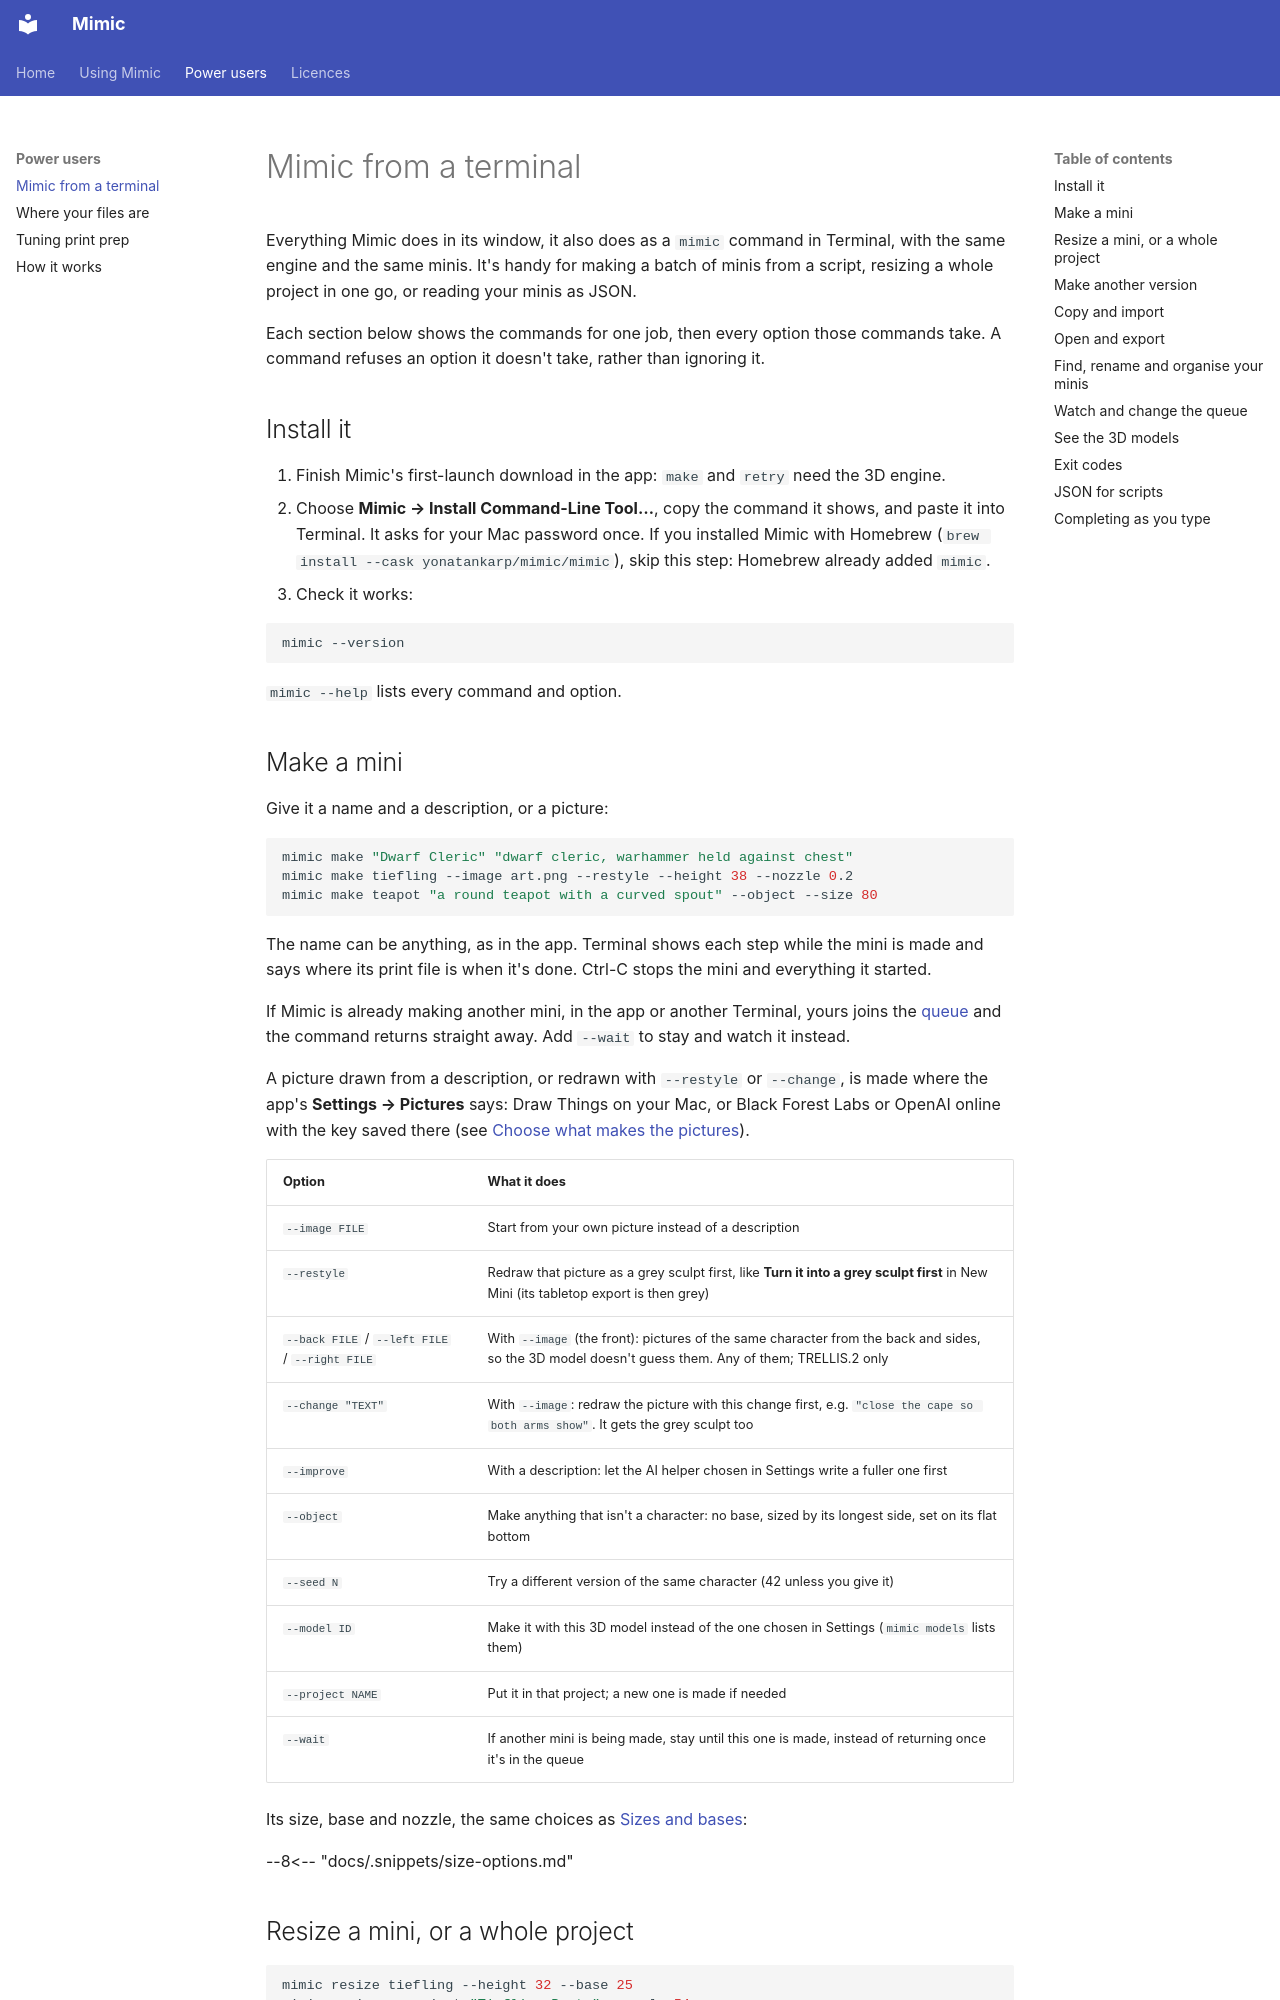

repository: yonatankarp/mimic · page: cli/index.html · generator: mkdocs

# Mimic from a terminal

Everything Mimic does in its window, it also does as a `mimic` command in Terminal, with the same
engine and the same minis. It's handy for making a batch of minis from a script, resizing a whole
project in one go, or reading your minis as JSON.

Each section below shows the commands for one job, then every option those commands take. A
command refuses an option it doesn't take, rather than ignoring it.

## Install it

1. Finish Mimic's first-launch download in the app: `make` and `retry` need the 3D engine.
2. Choose **Mimic → Install Command-Line Tool…**, copy the command it shows, and paste it into
   Terminal. It asks for your Mac password once. If you installed Mimic with Homebrew
   (`brew install --cask yonatankarp/mimic/mimic`), skip this step: Homebrew already added
   `mimic`.
3. Check it works:

```bash
mimic --version
```

`mimic --help` lists every command and option.

## Make a mini

Give it a name and a description, or a picture:

```bash
mimic make "Dwarf Cleric" "dwarf cleric, warhammer held against chest"
mimic make tiefling --image art.png --restyle --height 38 --nozzle 0.2
mimic make teapot "a round teapot with a curved spout" --object --size 80
```

The name can be anything, as in the app. Terminal shows each step while the mini is made and says
where its print file is when it's done. Ctrl-C stops the mini and everything it started.

If Mimic is already making another mini, in the app or another Terminal, yours joins the
[queue](queue.md) and the command returns straight away. Add `--wait` to stay and watch it instead.

A picture drawn from a description, or redrawn with `--restyle` or `--change`, is made where the
app's **Settings → Pictures** says: Draw Things on your Mac, or Black Forest Labs or
OpenAI online with the key saved there (see
[Choose what makes the pictures](settings.md#choose-what-makes-the-pictures)).

| Option | What it does |
|---|---|
| `--image FILE` | Start from your own picture instead of a description |
| `--restyle` | Redraw that picture as a grey sculpt first, like **Turn it into a grey sculpt first** in New Mini (its tabletop export is then grey) |
| `--back FILE` / `--left FILE` / `--right FILE` | With `--image` (the front): pictures of the same character from the back and sides, so the 3D model doesn't guess them. Any of them; TRELLIS.2 only |
| `--change "TEXT"` | With `--image`: redraw the picture with this change first, e.g. `"close the cape so both arms show"`. It gets the grey sculpt too |
| `--improve` | With a description: let the AI helper chosen in Settings write a fuller one first |
| `--object` | Make anything that isn't a character: no base, sized by its longest side, set on its flat bottom |
| `--seed N` | Try a different version of the same character (42 unless you give it) |
| `--model ID` | Make it with this 3D model instead of the one chosen in Settings (`mimic models` lists them) |
| `--project NAME` | Put it in that project; a new one is made if needed |
| `--wait` | If another mini is being made, stay until this one is made, instead of returning once it's in the queue |

Its size, base and nozzle, the same choices as [Sizes and bases](sizes-and-bases.md):

--8<-- "docs/.snippets/size-options.md"
